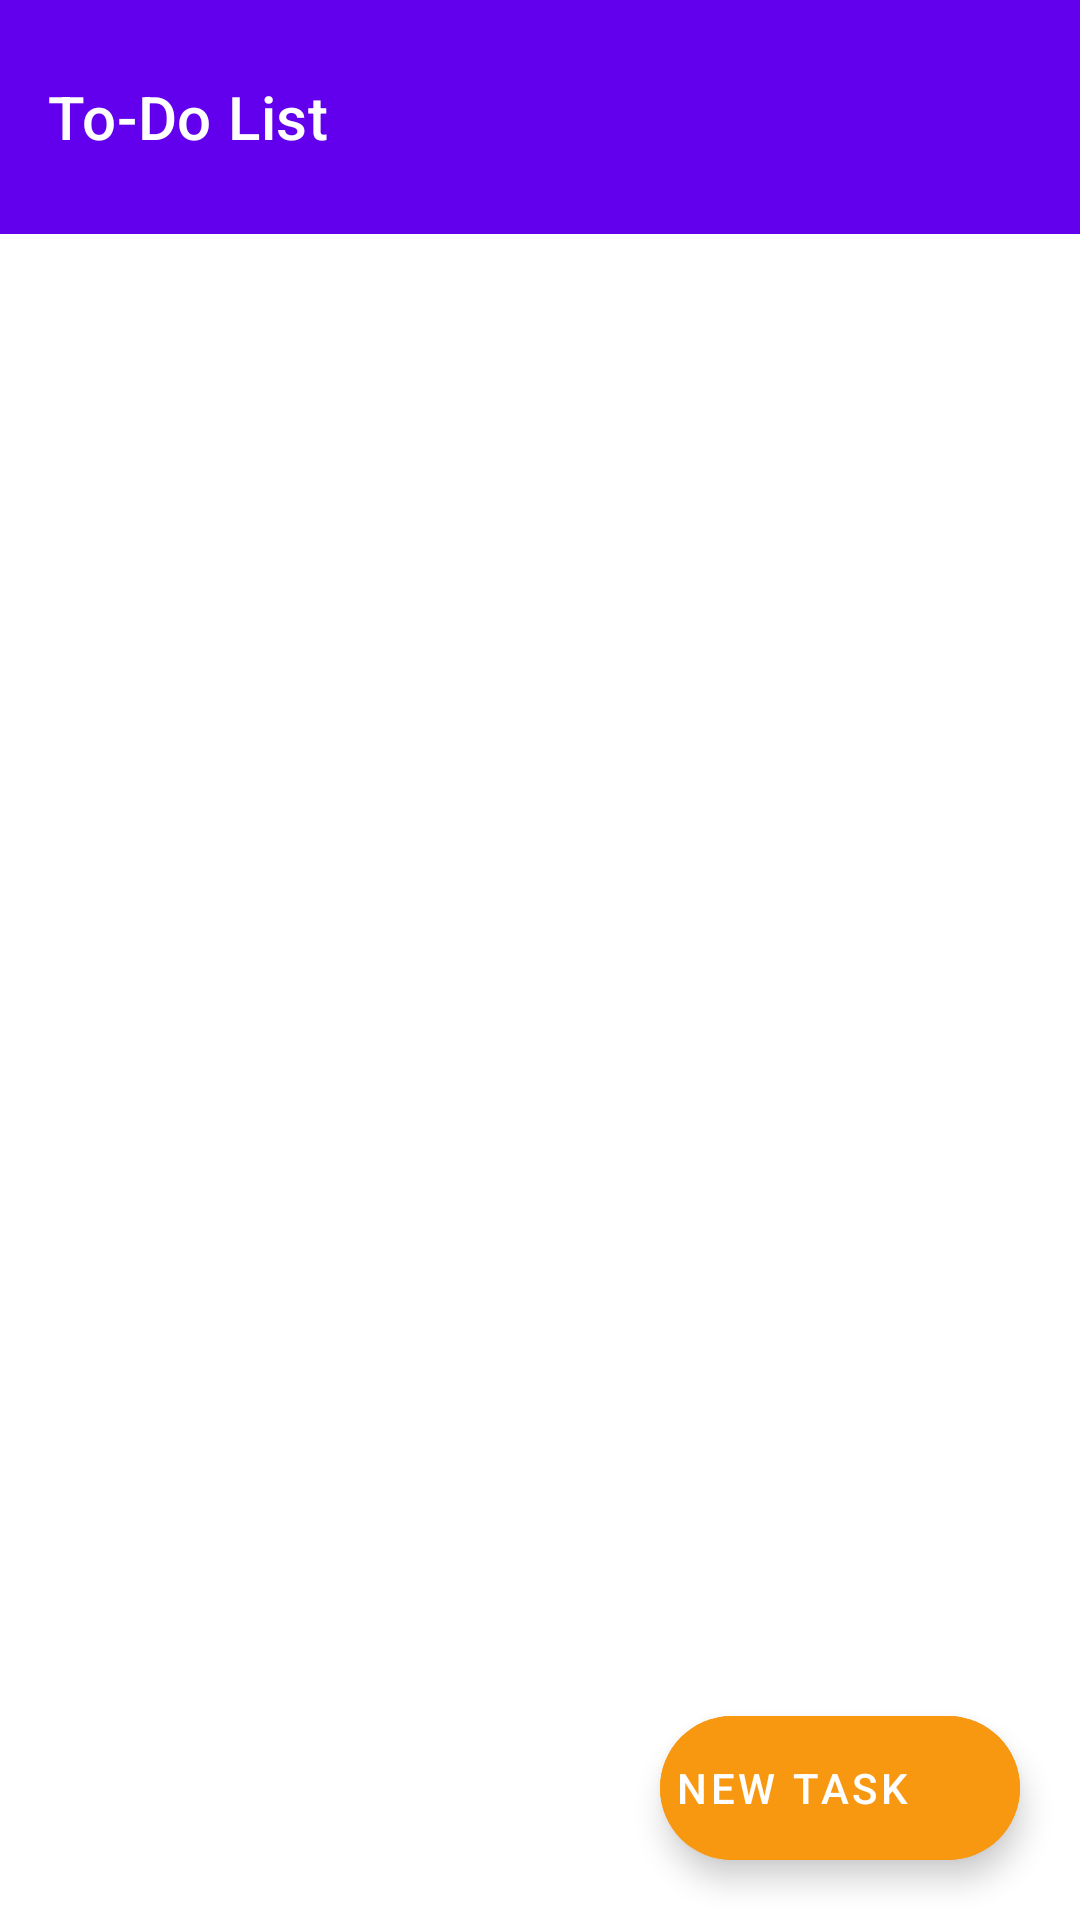

Produce the Android XML layout that renders to this screen, including the resource entries it uses.
<!-- AndroidManifest.xml: activity theme Theme.ToDoList -->
<!-- res/layout/activity_main.xml -->
<?xml version="1.0" encoding="utf-8"?>
<androidx.constraintlayout.widget.ConstraintLayout
    xmlns:android="http://schemas.android.com/apk/res/android"
    xmlns:app="http://schemas.android.com/apk/res-auto"
    xmlns:tools="http://schemas.android.com/tools"
    android:id="@+id/main"
    android:layout_width="match_parent"
    android:layout_height="match_parent"
    tools:context=".view.MainActivity">

    
    <com.google.android.material.appbar.AppBarLayout
        android:id="@+id/appBarLayout"
        android:layout_width="match_parent"
        android:layout_height="wrap_content"
        android:theme="@style/ThemeOverlay.MaterialComponents.ActionBar">

        <androidx.appcompat.widget.Toolbar
            android:id="@+id/toolbar"
            android:layout_width="match_parent"
            android:layout_height="78dp"
            android:background="?attr/colorPrimary"
            app:title="To-Do List"
            app:titleTextColor="@android:color/white" />
    </com.google.android.material.appbar.AppBarLayout>

    

    

    <androidx.recyclerview.widget.RecyclerView
        android:id="@+id/todoListRecyclerView"
        android:layout_width="match_parent"
        android:layout_height="0dp"
        android:backgroundTint="@color/design_default_color_background"
        app:layout_constraintBottom_toTopOf="@id/newTaskButton"
        app:layout_constraintTop_toBottomOf="@+id/appBarLayout"
        app:layout_constraintVertical_bias="0.0"
        tools:layout_editor_absoluteX="-16dp" />

    <com.google.android.material.floatingactionbutton.ExtendedFloatingActionButton
        android:id="@+id/newTaskButton"
        android:layout_width="wrap_content"
        android:layout_height="wrap_content"
        android:layout_margin="20dp"
        android:backgroundTint="@color/orange"
        android:padding="5dp"
        android:text="New Task"
        android:textColor="?attr/colorOnPrimary"
        app:icon="@drawable/baseline_add_circle_outline_24"
        app:iconTint="?attr/colorOnPrimary"
        app:layout_constraintBottom_toBottomOf="parent"
        app:layout_constraintEnd_toEndOf="parent"/>

</androidx.constraintlayout.widget.ConstraintLayout>
<!-- resources referenced by this layout -->
<resources>
  <color name="orange">#F89811</color>
  <style name="Theme.ToDoList" parent="Theme.MaterialComponents.DayNight.NoActionBar" />
</resources>
